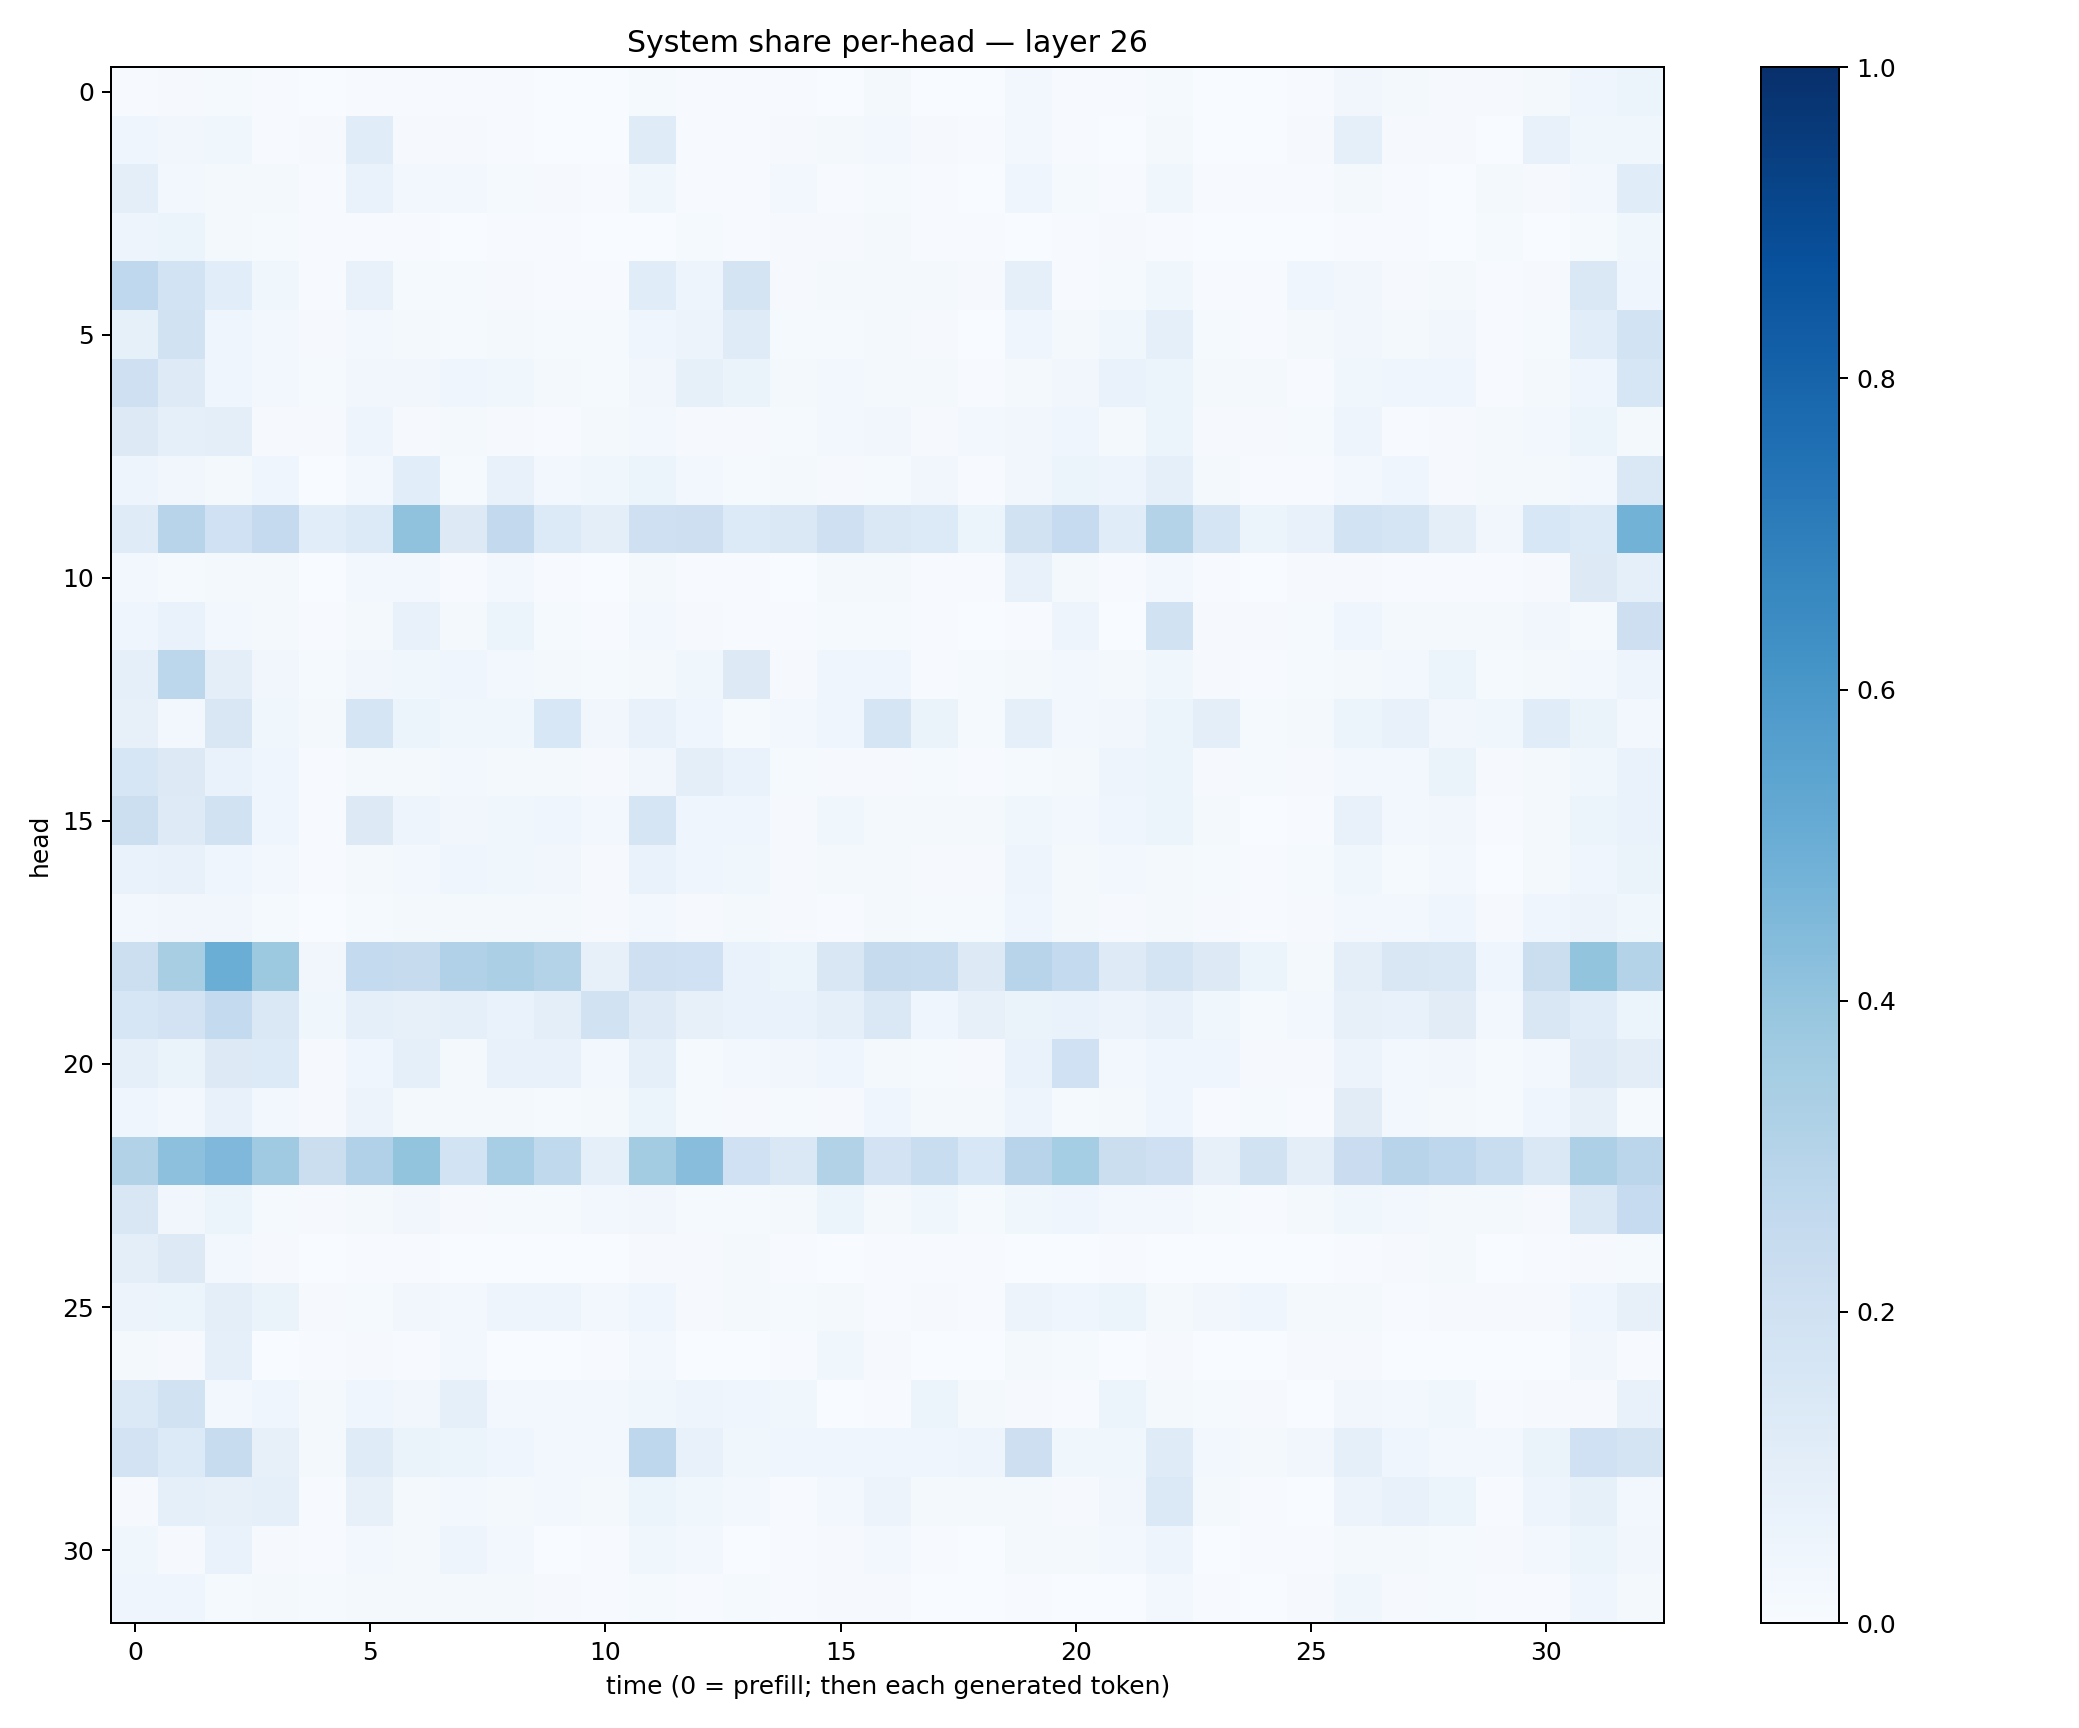

Values plotted in this chart, from the file beside it:
0.0054767965, 0.007816793, 0.013058118, 0.006954719, 0.0027719075, 0.007250087, 0.004076032, 0.004705468, 0.0043990584, 0.0037288363, 0.0025312062, 0.013583479, 0.004607266, 0.0053153248, 0.0039715073, 0.0033837114, 0.015984554, 0.0032986945, 0.0018459739, 0.027562942, 0.0050474512, 0.0045577874, 0.014776894, 0.0035028444
0.04192, 0.03382, 0.03901, 0.007129, 0.01008, 0.1161, 0.009181, 0.00855, 0.004242, 0.002688, 0.002733, 0.1201, 0.007654, 0.006342, 0.0111, 0.01788, 0.02551, 0.01098, 0.006524, 0.02429, 0.007662, 0.003293, 0.02117, 0.002141
0.09393, 0.02388, 0.02252, 0.01898, 0.007395, 0.06666, 0.02682, 0.03075, 0.01494, 0.01009, 0.004399, 0.03773, 0.004936, 0.006095, 0.03047, 0.006205, 0.01285, 0.007485, 0.00263, 0.04654, 0.01196, 0.007507, 0.039, 0.007001
0.04886, 0.05143, 0.02111, 0.01391, 0.005977, 0.004592, 0.006684, 0.00133, 0.005303, 0.007123, 0.00336, 0.003344, 0.01339, 0.004385, 0.0112, 0.008004, 0.01622, 0.004294, 0.004056, 0.001732, 0.004533, 0.009474, 0.006327, 0.002043
0.2656, 0.1841, 0.1077, 0.03809, 0.004001, 0.07752, 0.0119, 0.01491, 0.0105, 0.007549, 0.005865, 0.1159, 0.04938, 0.1763, 0.01059, 0.01747, 0.01879, 0.01829, 0.008851, 0.09117, 0.006656, 0.01402, 0.03562, 0.006295
0.08448, 0.1882, 0.0441, 0.02927, 0.01135, 0.02933, 0.01937, 0.0133, 0.01596, 0.01231, 0.01245, 0.04592, 0.05795, 0.1197, 0.01459, 0.01273, 0.01734, 0.00891, 0.003588, 0.04047, 0.02267, 0.03648, 0.08644, 0.01259
0.204, 0.1212, 0.03936, 0.02685, 0.01498, 0.03126, 0.03169, 0.04239, 0.03654, 0.02288, 0.01513, 0.03386, 0.08409, 0.06596, 0.02146, 0.02718, 0.01921, 0.02074, 0.007283, 0.01997, 0.03126, 0.06726, 0.06109, 0.01721
0.131, 0.08981, 0.09777, 0.01055, 0.01061, 0.04701, 0.01171, 0.02305, 0.009897, 0.007781, 0.02296, 0.03083, 0.008772, 0.01145, 0.01303, 0.02469, 0.03389, 0.01057, 0.02416, 0.03336, 0.03917, 0.01833, 0.06124, 0.008652
0.0507, 0.03196, 0.01725, 0.04005, 0.003784, 0.03062, 0.1057, 0.01433, 0.07616, 0.02779, 0.03702, 0.05988, 0.03083, 0.01435, 0.01632, 0.009519, 0.01539, 0.03215, 0.006965, 0.03266, 0.05416, 0.04741, 0.09366, 0.01767
0.1184, 0.2947, 0.2023, 0.2527, 0.1061, 0.1346, 0.4074, 0.1251, 0.2587, 0.1333, 0.09683, 0.2074, 0.2114, 0.1364, 0.147, 0.2061, 0.1438, 0.1361, 0.0591, 0.1928, 0.2497, 0.1155, 0.307, 0.1651
0.0248, 0.01486, 0.02089, 0.02097, 0.00156, 0.02718, 0.03053, 0.007464, 0.02558, 0.006075, 0.002789, 0.02292, 0.007442, 0.00729, 0.003414, 0.01563, 0.01747, 0.007797, 0.004521, 0.07475, 0.0213, 0.00432, 0.02804, 0.006231
0.0437, 0.06864, 0.0263, 0.02065, 0.005928, 0.02257, 0.07428, 0.01645, 0.06087, 0.01266, 0.004745, 0.02695, 0.00861, 0.007475, 0.004119, 0.01441, 0.0123, 0.005443, 0.002939, 0.00559, 0.0479, 0.003754, 0.1908, 0.01136
0.08707, 0.2804, 0.09675, 0.03447, 0.01353, 0.034, 0.03874, 0.04595, 0.02947, 0.01816, 0.01482, 0.02195, 0.03607, 0.1298, 0.009712, 0.04098, 0.04611, 0.007781, 0.0122, 0.02055, 0.02378, 0.01735, 0.0387, 0.00872
0.08029, 0.02717, 0.1521, 0.03799, 0.01834, 0.1659, 0.0594, 0.03885, 0.03817, 0.1533, 0.03337, 0.07311, 0.0415, 0.01366, 0.02479, 0.04647, 0.1651, 0.06566, 0.01553, 0.08782, 0.02689, 0.03231, 0.06036, 0.1015
0.1588, 0.13, 0.06916, 0.04303, 0.007483, 0.01891, 0.02217, 0.02952, 0.02058, 0.02241, 0.009597, 0.03388, 0.09771, 0.06981, 0.01487, 0.008464, 0.008267, 0.0137, 0.006355, 0.01489, 0.01812, 0.05068, 0.05085, 0.01039
0.218, 0.1246, 0.1918, 0.04227, 0.007455, 0.128, 0.04961, 0.03175, 0.03849, 0.04412, 0.0289, 0.1661, 0.04168, 0.03952, 0.00811, 0.03726, 0.02107, 0.01571, 0.01798, 0.03891, 0.02609, 0.04226, 0.05452, 0.0203
0.06745, 0.07451, 0.04537, 0.0261, 0.004983, 0.02257, 0.02664, 0.03923, 0.03617, 0.03367, 0.009099, 0.06849, 0.03955, 0.03865, 0.0107, 0.01912, 0.01937, 0.009574, 0.00822, 0.0499, 0.0183, 0.02696, 0.02207, 0.01419
0.02956, 0.03486, 0.03412, 0.01506, 0.003772, 0.01221, 0.01586, 0.0201, 0.01784, 0.02098, 0.00996, 0.02693, 0.01115, 0.02027, 0.009343, 0.007464, 0.02136, 0.01468, 0.01514, 0.04264, 0.02298, 0.0109, 0.01712, 0.007919
0.2183, 0.3418, 0.5013, 0.3776, 0.03135, 0.2549, 0.2454, 0.3178, 0.3354, 0.3059, 0.07911, 0.2086, 0.1994, 0.06801, 0.05183, 0.1497, 0.2436, 0.2416, 0.1292, 0.2933, 0.2568, 0.1235, 0.1777, 0.128
0.163, 0.1818, 0.2562, 0.1431, 0.03582, 0.09326, 0.08064, 0.08619, 0.06994, 0.09856, 0.1927, 0.123, 0.08016, 0.06989, 0.07022, 0.09027, 0.141, 0.04369, 0.07886, 0.06318, 0.06849, 0.05828, 0.07324, 0.03658
0.08867, 0.06336, 0.1296, 0.1364, 0.008977, 0.04201, 0.09035, 0.01577, 0.07496, 0.07755, 0.0245, 0.09039, 0.0139, 0.02847, 0.03262, 0.04307, 0.01743, 0.01364, 0.01064, 0.06755, 0.2028, 0.02999, 0.04258, 0.04029
0.04664, 0.0296, 0.07352, 0.02887, 0.007914, 0.05805, 0.01834, 0.0182, 0.01777, 0.01393, 0.01854, 0.053, 0.01451, 0.01144, 0.01184, 0.01087, 0.04183, 0.02144, 0.01666, 0.05048, 0.01394, 0.01911, 0.04652, 0.007554
0.3126, 0.4158, 0.4508, 0.3679, 0.2206, 0.3185, 0.4, 0.1855, 0.3444, 0.2624, 0.08717, 0.3558, 0.4258, 0.1998, 0.1479, 0.315, 0.1806, 0.2342, 0.153, 0.2939, 0.354, 0.2256, 0.2064, 0.07826
0.149, 0.03377, 0.05431, 0.01279, 0.009473, 0.01792, 0.03337, 0.0101, 0.01517, 0.01519, 0.02949, 0.03212, 0.01378, 0.01175, 0.01738, 0.05133, 0.02192, 0.03533, 0.01518, 0.03747, 0.04644, 0.02784, 0.02722, 0.01206
0.0985, 0.1309, 0.02639, 0.01012, 0.001509, 0.006681, 0.004764, 0.003398, 0.003094, 0.002053, 0.002583, 0.007872, 0.0104, 0.02242, 0.007403, 0.001914, 0.006782, 0.006705, 0.004783, 0.003455, 0.002307, 0.007694, 0.003383, 0.001169
0.0576, 0.05423, 0.09952, 0.06406, 0.009691, 0.01475, 0.03514, 0.02404, 0.04857, 0.04911, 0.02948, 0.04484, 0.01129, 0.01666, 0.01407, 0.01572, 0.005063, 0.01091, 0.005017, 0.05647, 0.04467, 0.05081, 0.01706, 0.03138
0.02092, 0.01026, 0.09135, 0.003305, 0.006528, 0.008981, 0.005057, 0.02433, 0.003428, 0.003775, 0.007437, 0.0299, 0.002973, 0.002508, 0.006564, 0.0357, 0.008797, 0.002704, 0.00146, 0.01964, 0.01414, 0.001653, 0.008671, 0.001619
0.1403, 0.1948, 0.03059, 0.0402, 0.02322, 0.04227, 0.03155, 0.09118, 0.02527, 0.02372, 0.02722, 0.03706, 0.04729, 0.04197, 0.03622, 0.002989, 0.005959, 0.05404, 0.01582, 0.01147, 0.007155, 0.06102, 0.02057, 0.01248
0.1808, 0.1349, 0.2364, 0.08124, 0.01738, 0.1178, 0.06546, 0.06199, 0.04089, 0.0246, 0.02918, 0.2749, 0.07796, 0.03854, 0.04686, 0.04101, 0.04646, 0.04299, 0.04871, 0.2142, 0.03785, 0.03625, 0.1188, 0.02704
0.01098, 0.09203, 0.082, 0.08896, 0.004496, 0.07817, 0.01742, 0.02996, 0.01941, 0.028, 0.01673, 0.06059, 0.03592, 0.02573, 0.004089, 0.0289, 0.0571, 0.01881, 0.01713, 0.01745, 0.01147, 0.03312, 0.1384, 0.02221
0.03561, 0.009745, 0.06999, 0.008963, 0.007006, 0.02985, 0.01767, 0.05021, 0.02674, 0.003847, 0.007533, 0.0361, 0.02598, 0.002187, 0.004202, 0.00851, 0.02498, 0.005289, 0.002287, 0.01724, 0.01825, 0.027, 0.04874, 0.00238
0.03929, 0.04247, 0.01518, 0.01711, 0.01359, 0.02007, 0.01882, 0.0158, 0.019, 0.01134, 0.006767, 0.01415, 0.006851, 0.01389, 0.007604, 0.009382, 0.009597, 0.003152, 0.002041, 0.006688, 0.003431, 0.003695, 0.0244, 0.005404
